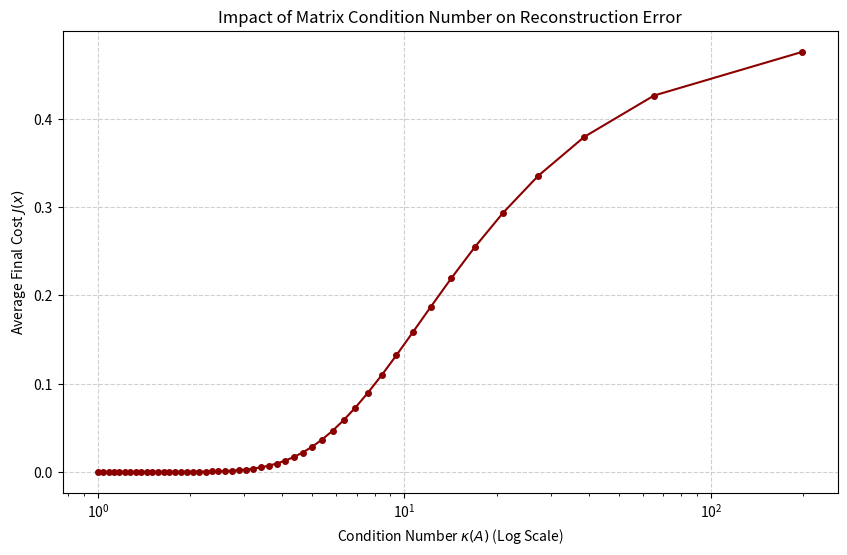

Python code for this plot:
import numpy as np
import matplotlib.pyplot as plt

# --- Project Parameters ---
alpha_val = 20.0
c_val = 0.5
y_target = np.array([1.0, 0.0])
learning_rate = 0.05
iterations = 250
num_trials = 5 # Average over trials to smooth results

def h(z, alpha):
    """Sigmoid activation function"""
    return 1 / (1 + np.exp(-alpha * (z - c_val)))

def get_cost(x, A, y, alpha):
    """L2 Cost Function"""
    y_pred = h(np.dot(A, x), alpha)
    return np.sum((y - y_pred)**2)

def run_adam(A, alpha):
    """Adam optimizer for stable convergence"""
    x = np.random.rand(2)
    m, v = np.zeros(2), np.zeros(2)
    beta1, beta2, eps = 0.9, 0.999, 1e-8
    
    for t in range(1, iterations + 1):
        y_p = h(np.dot(A, x), alpha)
        grad = 2 * np.dot(A.T, ((y_p - y_target) * (alpha * y_p * (1 - y_p))))
        
        m = beta1 * m + (1 - beta1) * grad
        v = beta2 * v + (1 - beta2) * (grad**2)
        m_hat = m / (1 - beta1**t)
        v_hat = v / (1 - beta2**t)
        
        x = np.clip(x - learning_rate * m_hat / (np.sqrt(v_hat) + eps), 0, 1)
    return get_cost(x, A, y_target, alpha)

# --- Simulation: Varying Coupling (k) ---
k_vals = np.linspace(0, 0.99, 50)
cond_nums = []
final_costs = []

for k in k_vals:
    # Construct normalized symmetric matrix A
    A_raw = np.array([[1.0, k], [k, 1.0]])
    A = A_raw / A_raw.sum(axis=1, keepdims=True)
    
    # Compute Condition Number
    cond = np.linalg.cond(A)
    cond_nums.append(cond)
    
    # Run trials and record average cost
    trial_costs = [run_adam(A, alpha_val) for _ in range(num_trials)]
    final_costs.append(np.mean(trial_costs))

# --- Plotting Results ---
plt.figure(figsize=(10, 6))
plt.plot(cond_nums, final_costs, 'o-', color='darkred', markersize=4)
plt.xscale('log') # Log scale for the wide range of condition numbers
plt.title('Impact of Matrix Condition Number on Reconstruction Error')
plt.xlabel('Condition Number $\kappa(A)$ (Log Scale)')
plt.ylabel('Average Final Cost $J(x)$')
plt.grid(True, linestyle='--', alpha=0.6)
plt.show()
